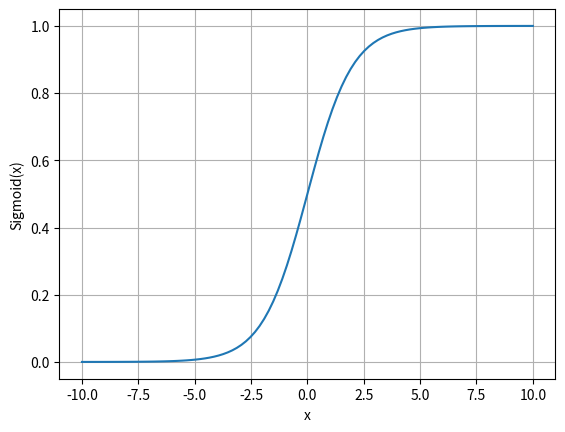

This figure's Python source:
import matplotlib.pyplot as plt 
import numpy as np 
import math 
  
x = np.linspace(-10, 10, 100) 
z = 1/(1 + np.exp(-x)) 

plt.grid()
plt.plot(x, z) 
plt.xlabel("x") 
plt.ylabel("Sigmoid(x)") 
  
plt.show()
